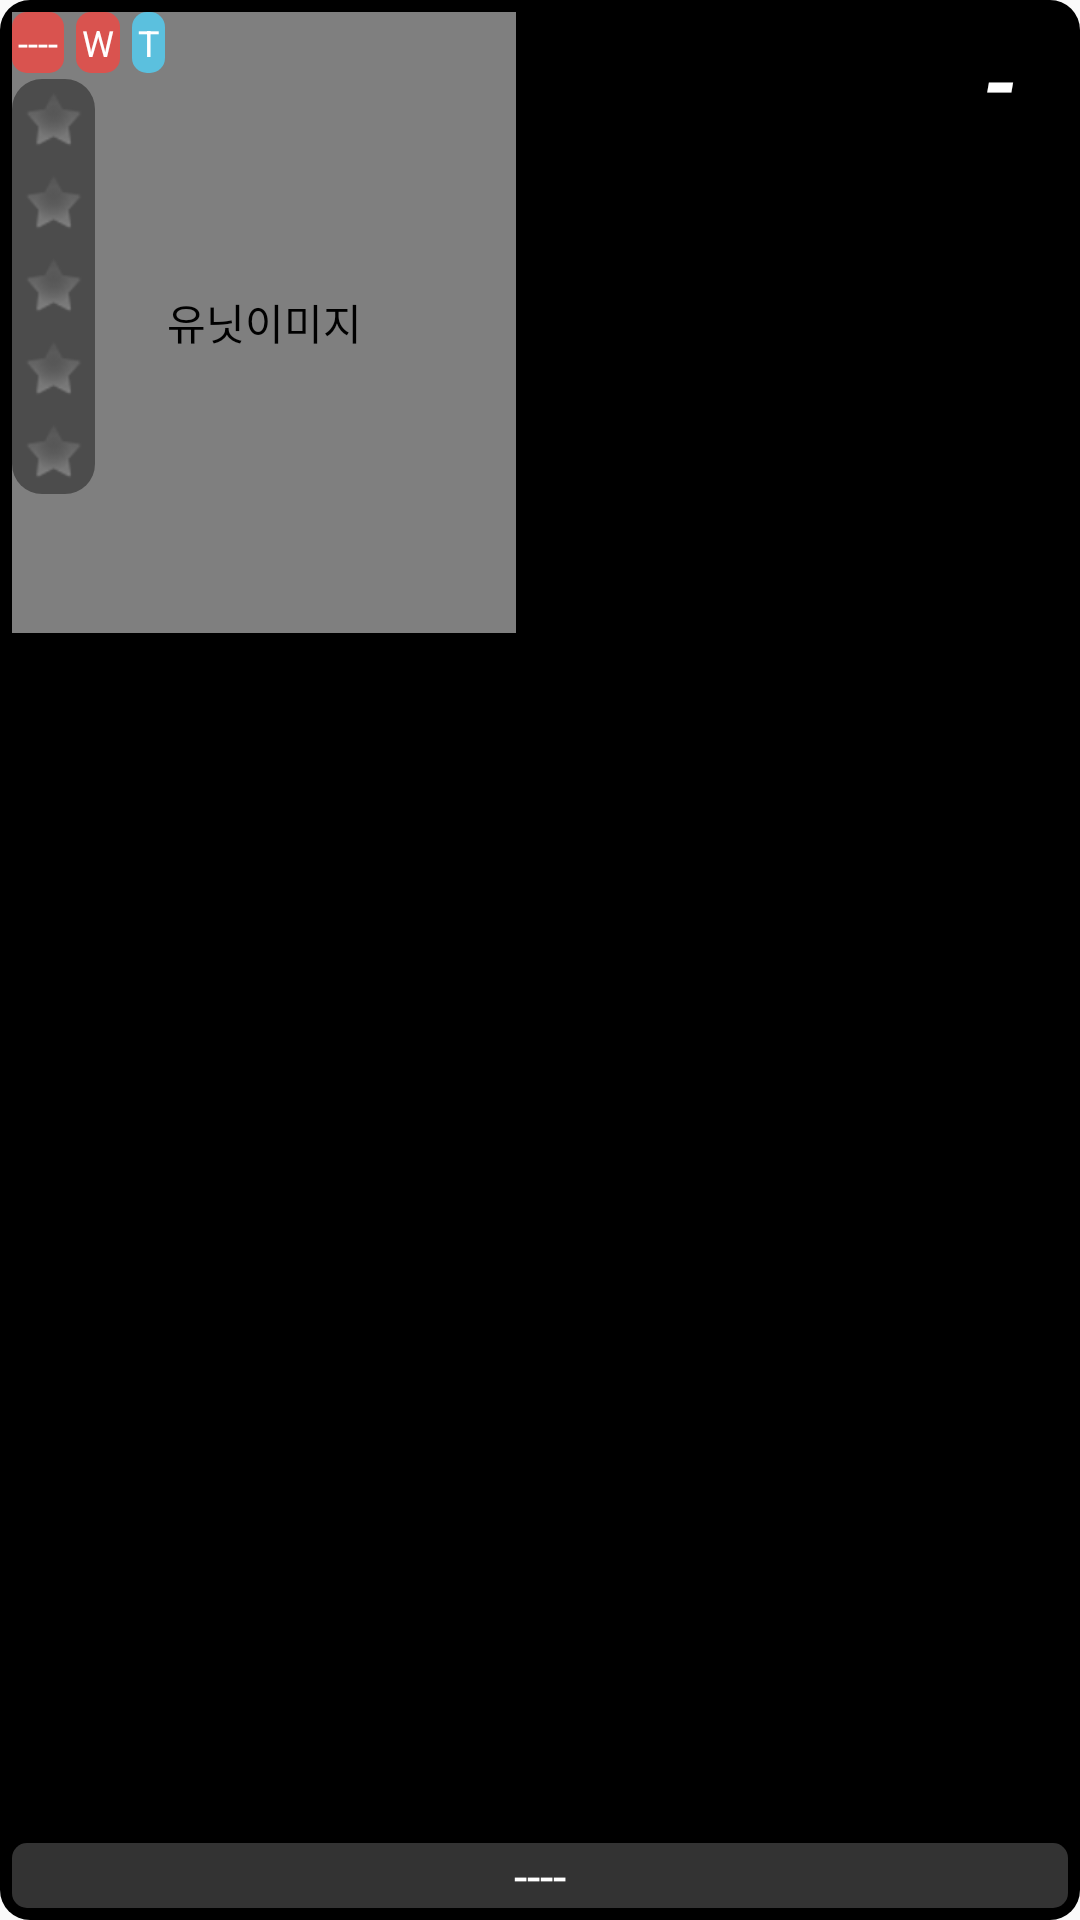

Here is an Android app screen rendered from its layout file. Give the layout XML and the strings, colors and styles it references.
<!-- AndroidManifest.xml: application theme AppTheme -->
<!-- res/layout/layout_unit_card.xml -->
<?xml version="1.0" encoding="utf-8"?>
<RelativeLayout xmlns:android="http://schemas.android.com/apk/res/android"
    android:layout_width="172dp"
    android:layout_height="211dp"
    android:background="@drawable/layout_rounded_black"
    android:id="@+id/list_row_relativeLayout"
    android:padding="2dp"
    android:layout_gravity="center_horizontal"

    android:clickable="true">

    <com.android.volley.toolbox.NetworkImageView
        android:layout_width="168dp"
        android:layout_height="207dp"
        android:id="@+id/list_row_imageView"
        android:background="@android:color/black"
        android:layout_margin="2dp"
        android:layout_gravity="start|center_vertical"
        android:contentDescription="@string/list_row_imageView" />

    <TextView
        android:id="@+id/txtview_unit_name"
        android:layout_width="match_parent"
        android:layout_height="wrap_content"

        android:text="----"
        android:layout_centerHorizontal="true"
        android:layout_alignParentBottom="true"
        android:textSize="16dp"
        android:gravity="center"
        android:textColor="@android:color/primary_text_dark"
        android:contentDescription="유닛명"
        android:background="@drawable/bg_unit_name"
        android:layout_margin="2dp" />

    <LinearLayout
        android:layout_width="wrap_content"
        android:layout_height="wrap_content"
        android:layout_alignParentTop="true"
        android:layout_alignParentLeft="true"
        android:id="@+id/linearLayout2">
        <TextView
            android:id="@+id/txtview_unit_properties"
            android:layout_width="wrap_content"
            android:layout_height="wrap_content"
            android:text="----"
            android:textSize="12dp"
            android:gravity="center"
            android:textColor="@android:color/primary_text_dark"
            android:contentDescription="유닛타입"
            android:background="@drawable/bg_unit_type_1"
            android:layout_margin="2dp" />
        <TextView
            android:layout_width="wrap_content"
            android:layout_height="wrap_content"
            android:text="W"
            android:textSize="12dp"
            android:textColor="@android:color/primary_text_dark"
            android:id="@+id/textview_unit_is_weapon_change"
            android:background="@drawable/bg_unit_type_1"
            android:layout_margin="2dp"/>

        <TextView
            android:layout_width="wrap_content"
            android:layout_height="wrap_content"
            android:text="T"
            android:textSize="12dp"
            android:textColor="@android:color/primary_text_dark"
            android:id="@+id/textview_unit_is_transform"
            android:background="@drawable/bg_unit_type_2"
            android:layout_margin="2dp"/>
    </LinearLayout>

    <TextView
        android:id="@+id/txtview_unit_rank"
        android:layout_width="45dp"
        android:layout_height="45dp"
        android:textStyle="bold|italic"
        android:text="-"
        android:layout_alignParentTop="true"
        android:layout_alignParentRight="true"
        android:textSize="30dp"
        android:gravity="center_horizontal|center"
        android:textColor="@android:color/primary_text_dark"
        android:contentDescription="유닛랭크"
        android:background="@drawable/bg_unit_rank"
        android:layout_margin="2dp"
        android:lineSpacingExtra="0dp"
        android:lineSpacingMultiplier="@android:integer/config_shortAnimTime" />

    <LinearLayout
        android:orientation="vertical"
        android:layout_width="wrap_content"
        android:layout_height="wrap_content"
        android:background="@drawable/bg_avg_star"
        android:id="@+id/linearLayout"
        android:layout_below="@+id/linearLayout2"
        android:layout_alignLeft="@+id/list_row_imageView"
        android:layout_alignStart="@+id/list_row_imageView">

        <ImageView
            android:id="@+id/imageview_avg_star_0"
            android:layout_width="wrap_content"
            android:layout_height="wrap_content"
            android:background="@android:drawable/star_off" />

        <ImageView
            android:id="@+id/imageview_avg_star_1"
            android:layout_width="wrap_content"
            android:layout_height="wrap_content"
            android:background="@android:drawable/star_off" />

        <ImageView
            android:id="@+id/imageview_avg_star_2"
            android:layout_width="wrap_content"
            android:layout_height="wrap_content"
            android:background="@android:drawable/star_off" />

        <ImageView
            android:id="@+id/imageview_avg_star_3"
            android:layout_width="wrap_content"
            android:layout_height="wrap_content"
            android:background="@android:drawable/star_off" />

        <ImageView
            android:id="@+id/imageview_avg_star_4"
            android:layout_width="wrap_content"
            android:layout_height="wrap_content"
            android:background="@android:drawable/star_off" />
    </LinearLayout>



</RelativeLayout>
<!-- resources referenced by this layout -->
<resources>
  <!-- drawable bg_avg_star (drawable) -->
  <?xml version="1.0" encoding="utf-8"?>
  <shape xmlns:android="http://schemas.android.com/apk/res/android">
      <solid android:color="#6000" />
      <stroke
          android:width="0dip"
          android:color="#000" />
      <corners android:radius="10dip" />
      <padding
          android:left="0dip"
          android:top="0dip"
          android:right="0dip"
          android:bottom="0dip" />
  </shape>
  <!-- drawable bg_unit_name (drawable) -->
  <?xml version="1.0" encoding="utf-8"?>
  <shape xmlns:android="http://schemas.android.com/apk/res/android">
      <solid android:color="#3FFF" />
      <stroke
          android:width="0dip"
          android:color="#9fff" />
      <corners android:radius="5dip" />
      <padding
          android:left="0dip"
          android:top="0dip"
          android:right="0dip"
          android:bottom="0dip" />
  </shape>
  <!-- drawable bg_unit_rank (drawable) -->
  <?xml version="1.0" encoding="utf-8"?>
  <shape xmlns:android="http://schemas.android.com/apk/res/android">
      <corners android:radius="60dp" />
      <solid android:color="#9000" />
      <size
          android:width="60dp"
          android:height="60dp" />
  </shape>
  <!-- drawable bg_unit_type_1 (drawable) -->
  <?xml version="1.0" encoding="utf-8"?>
  <shape xmlns:android="http://schemas.android.com/apk/res/android">
      <solid android:color="#D9534F" />
      <corners android:radius="5dip" />
      <padding
          android:left="2dip"
          android:top="2dip"
          android:right="2dip"
          android:bottom="2dip" />
  </shape>
  <!-- drawable bg_unit_type_2 (drawable) -->
  <?xml version="1.0" encoding="utf-8"?>
  <shape xmlns:android="http://schemas.android.com/apk/res/android">
      <solid android:color="#5bc0de" />
      <corners android:radius="5dip" />
      <padding
          android:left="2dip"
          android:top="2dip"
          android:right="2dip"
          android:bottom="2dip" />
  </shape>
  <!-- drawable layout_rounded_black (drawable) -->
  <?xml version="1.0" encoding="utf-8"?>
  <shape xmlns:android="http://schemas.android.com/apk/res/android">
      <solid android:color="#000" />
      <stroke
          android:width="0dip"
          android:color="#000" />
      <corners android:radius="10dip" />
      <padding
          android:left="0dip"
          android:top="0dip"
          android:right="0dip"
          android:bottom="0dip" />
  </shape>
  <string name="list_row_imageView">유닛이미지</string>
  <style name="AppTheme" parent="Theme.AppCompat.Light.DarkActionBar">
          
          <item name="colorPrimary">@color/colorPrimary</item>
          <item name="colorPrimaryDark">@color/colorPrimaryDark</item>
          <item name="colorAccent">@color/colorAccent</item>
      </style>
  <color name="colorPrimary">#3F51B5</color>
  <color name="colorPrimaryDark">#303F9F</color>
  <color name="colorAccent">#FF4081</color>
</resources>
